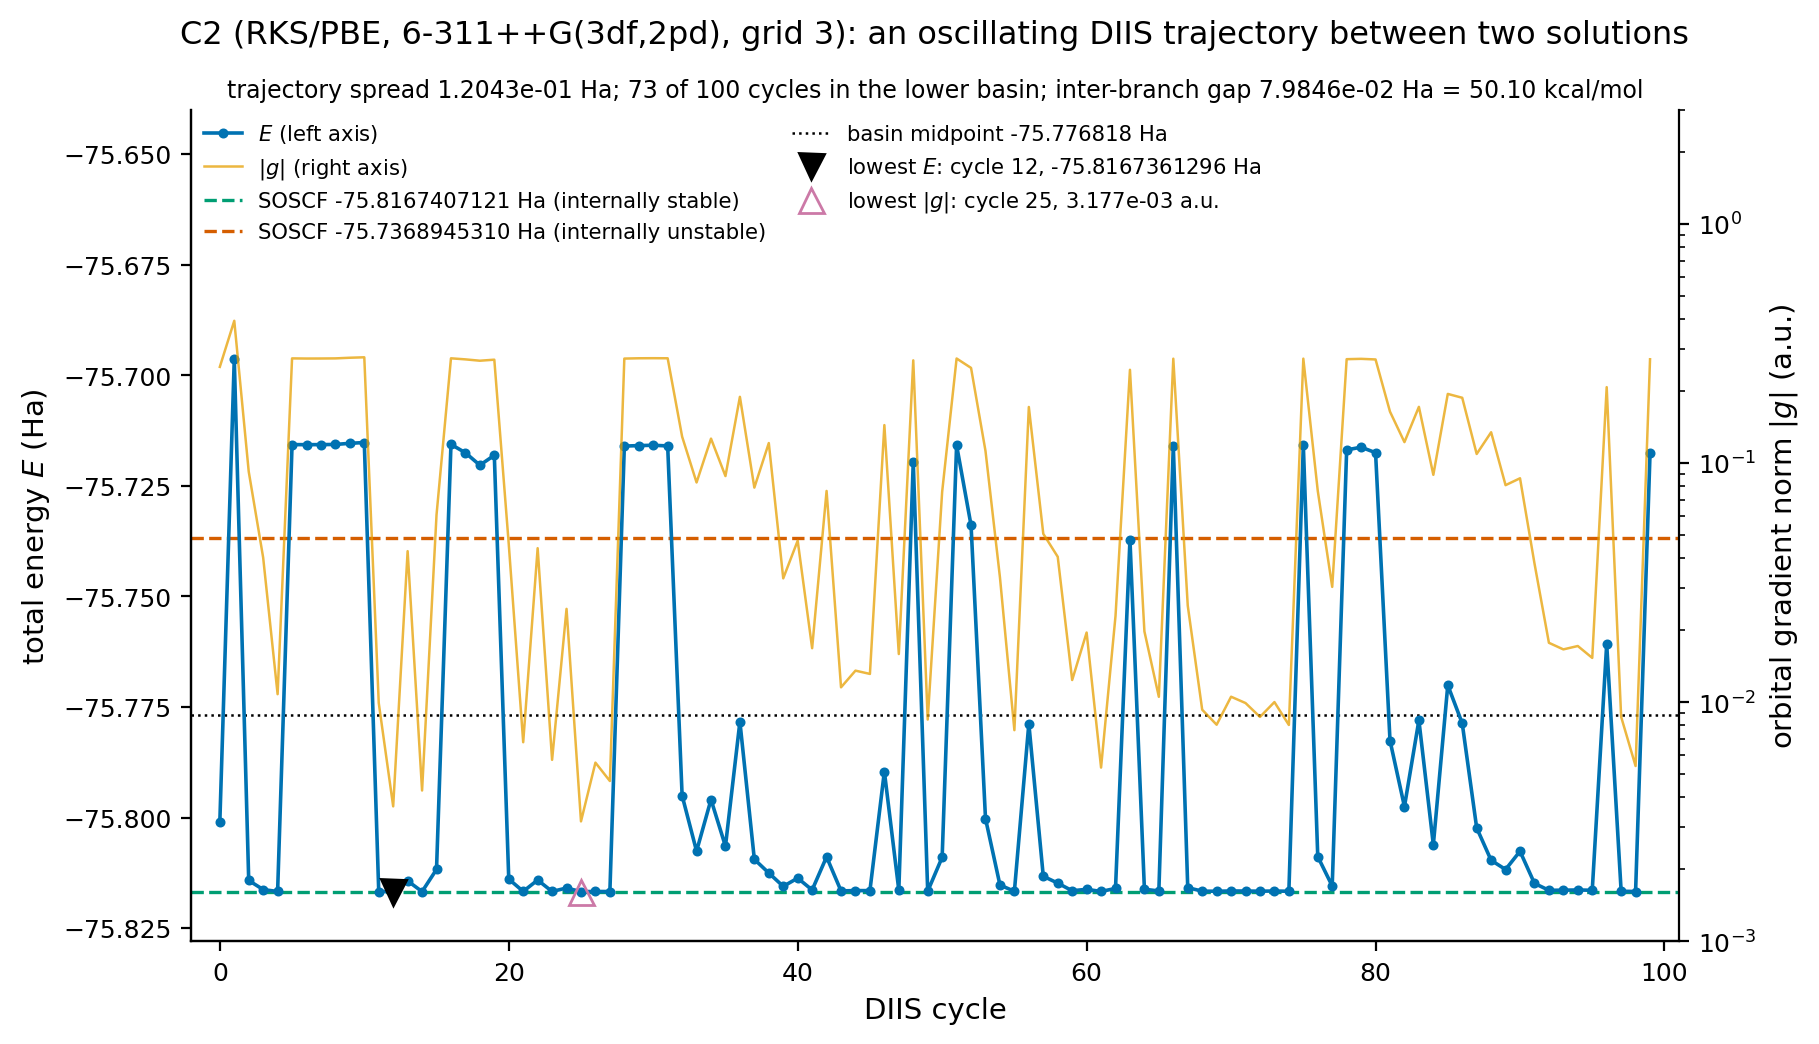

The file beside this chart, header and first rows:
panel, series, x_name, x, y_name, y, grad_norm
a_trajectory, energy, cycle, 0.0, E_hartree, -75.8, 0.2526
a_trajectory, energy, cycle, 1.0, E_hartree, -75.7, 0.3936
a_trajectory, energy, cycle, 2.0, E_hartree, -75.81, 0.09223
a_trajectory, energy, cycle, 3.0, E_hartree, -75.82, 0.04026
a_trajectory, energy, cycle, 4.0, E_hartree, -75.82, 0.01081
a_trajectory, energy, cycle, 5.0, E_hartree, -75.72, 0.2741
a_trajectory, energy, cycle, 6.0, E_hartree, -75.72, 0.2737
a_trajectory, energy, cycle, 7.0, E_hartree, -75.72, 0.2738
a_trajectory, energy, cycle, 8.0, E_hartree, -75.72, 0.2741
a_trajectory, energy, cycle, 9.0, E_hartree, -75.72, 0.2758
a_trajectory, energy, cycle, 10.0, E_hartree, -75.72, 0.277
a_trajectory, energy, cycle, 11.0, E_hartree, -75.82, 0.009939
a_trajectory, energy, cycle, 12.0, E_hartree, -75.82, 0.003671
a_trajectory, energy, cycle, 13.0, E_hartree, -75.81, 0.04284
a_trajectory, energy, cycle, 14.0, E_hartree, -75.82, 0.004277
a_trajectory, energy, cycle, 15.0, E_hartree, -75.81, 0.06077
a_trajectory, energy, cycle, 16.0, E_hartree, -75.72, 0.2743
a_trajectory, energy, cycle, 17.0, E_hartree, -75.72, 0.2715
a_trajectory, energy, cycle, 18.0, E_hartree, -75.72, 0.268
a_trajectory, energy, cycle, 19.0, E_hartree, -75.72, 0.2707
a_trajectory, energy, cycle, 20.0, E_hartree, -75.81, 0.04583
a_trajectory, energy, cycle, 21.0, E_hartree, -75.82, 0.006807
a_trajectory, energy, cycle, 22.0, E_hartree, -75.81, 0.04409
a_trajectory, energy, cycle, 23.0, E_hartree, -75.82, 0.005746
a_trajectory, energy, cycle, 24.0, E_hartree, -75.82, 0.02458
a_trajectory, energy, cycle, 25.0, E_hartree, -75.82, 0.003177
a_trajectory, energy, cycle, 26.0, E_hartree, -75.82, 0.005593
a_trajectory, energy, cycle, 27.0, E_hartree, -75.82, 0.004686
a_trajectory, energy, cycle, 28.0, E_hartree, -75.72, 0.2736
a_trajectory, energy, cycle, 29.0, E_hartree, -75.72, 0.2744
a_trajectory, energy, cycle, 30.0, E_hartree, -75.72, 0.2746
a_trajectory, energy, cycle, 31.0, E_hartree, -75.72, 0.2744
a_trajectory, energy, cycle, 32.0, E_hartree, -75.8, 0.1291
a_trajectory, energy, cycle, 33.0, E_hartree, -75.81, 0.083
a_trajectory, energy, cycle, 34.0, E_hartree, -75.8, 0.1266
a_trajectory, energy, cycle, 35.0, E_hartree, -75.81, 0.08829
a_trajectory, energy, cycle, 36.0, E_hartree, -75.78, 0.1893
a_trajectory, energy, cycle, 37.0, E_hartree, -75.81, 0.079
a_trajectory, energy, cycle, 38.0, E_hartree, -75.81, 0.1213
a_trajectory, energy, cycle, 39.0, E_hartree, -75.82, 0.03298
a_trajectory, energy, cycle, 40.0, E_hartree, -75.81, 0.04739
a_trajectory, energy, cycle, 41.0, E_hartree, -75.82, 0.01683
a_trajectory, energy, cycle, 42.0, E_hartree, -75.81, 0.0765
a_trajectory, energy, cycle, 43.0, E_hartree, -75.82, 0.01155
a_trajectory, energy, cycle, 44.0, E_hartree, -75.82, 0.01356
a_trajectory, energy, cycle, 45.0, E_hartree, -75.82, 0.01314
a_trajectory, energy, cycle, 46.0, E_hartree, -75.79, 0.1442
a_trajectory, energy, cycle, 47.0, E_hartree, -75.82, 0.01591
a_trajectory, energy, cycle, 48.0, E_hartree, -75.72, 0.269
a_trajectory, energy, cycle, 49.0, E_hartree, -75.82, 0.008468
a_trajectory, energy, cycle, 50.0, E_hartree, -75.81, 0.07581
a_trajectory, energy, cycle, 51.0, E_hartree, -75.72, 0.2738
a_trajectory, energy, cycle, 52.0, E_hartree, -75.73, 0.2501
a_trajectory, energy, cycle, 53.0, E_hartree, -75.8, 0.1124
a_trajectory, energy, cycle, 54.0, E_hartree, -75.82, 0.03332
a_trajectory, energy, cycle, 55.0, E_hartree, -75.82, 0.007645
a_trajectory, energy, cycle, 56.0, E_hartree, -75.78, 0.1717
a_trajectory, energy, cycle, 57.0, E_hartree, -75.81, 0.05063
a_trajectory, energy, cycle, 58.0, E_hartree, -75.81, 0.04059
a_trajectory, energy, cycle, 59.0, E_hartree, -75.82, 0.01239
... 45 more rows
